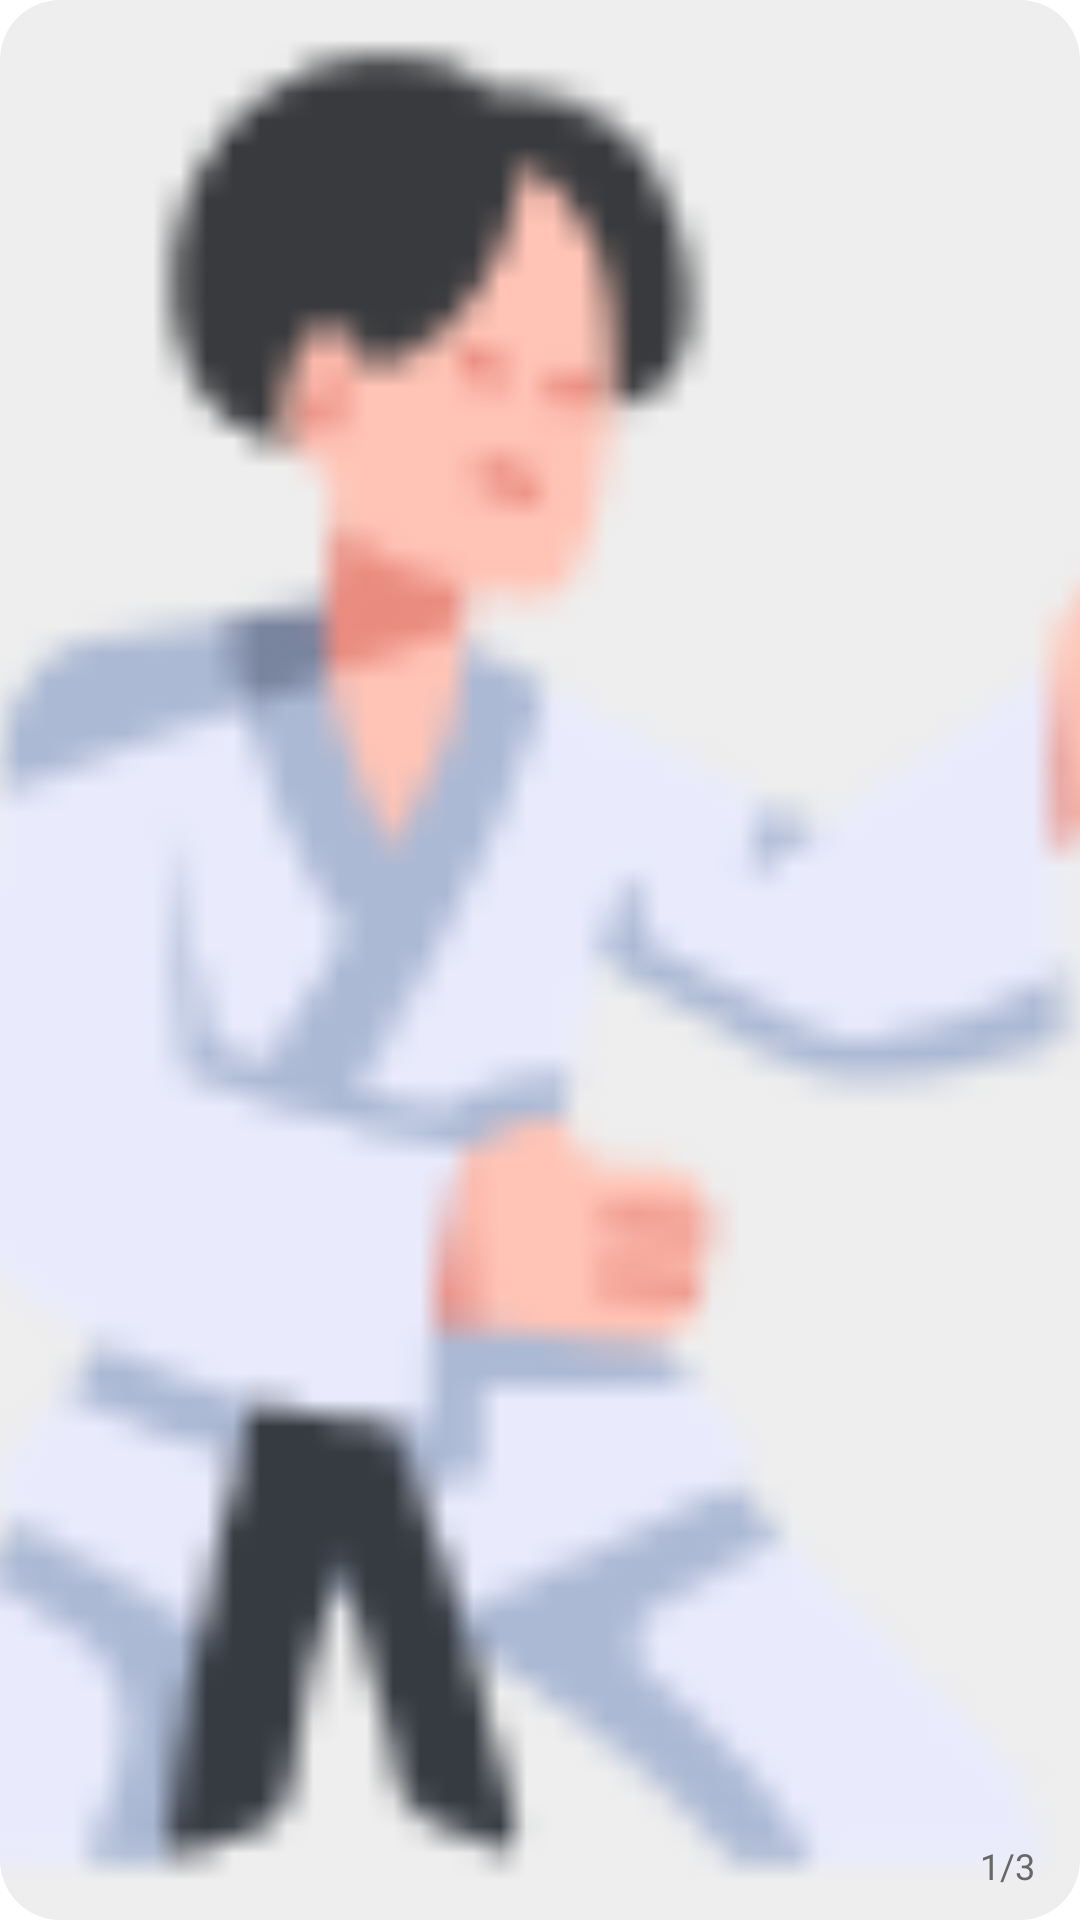

The Android layout XML behind this screen, and the referenced resources:
<!-- AndroidManifest.xml: application theme Theme.TodayGym -->
<!-- res/layout/fragment_img1.xml -->
<?xml version="1.0" encoding="utf-8"?>
<androidx.constraintlayout.widget.ConstraintLayout xmlns:android="http://schemas.android.com/apk/res/android"
    android:layout_width="match_parent"
    android:layout_height="match_parent"
    android:clipToOutline="true"
    android:background="@drawable/border_post_glide"
    xmlns:app="http://schemas.android.com/apk/res-auto">

    <ImageView
        android:id="@+id/img1"
        android:background="@drawable/border_post_glide"
        android:scaleType="centerCrop"
        android:src="@drawable/kudo"
        android:layout_width="match_parent"
        android:layout_height="match_parent"
        android:clipToOutline="true"
        app:layout_constraintTop_toTopOf="parent"
        app:layout_constraintStart_toStartOf="parent"/>

    <TextView
        android:id="@+id/indicator"
        android:layout_width="wrap_content"
        android:layout_height="wrap_content"
        app:layout_constraintBottom_toBottomOf="@+id/img1"
        app:layout_constraintEnd_toEndOf="@+id/img1"
        android:text="1/3"
        android:layout_marginEnd="15dp"
        android:textColor="#676767"
        android:textSize="12sp"
        android:layout_marginBottom="10dp"/>


</androidx.constraintlayout.widget.ConstraintLayout>
<!-- resources referenced by this layout -->
<resources>
  <!-- drawable border_post_glide (drawable) -->
  <?xml version="1.0" encoding="utf-8"?>
  <shape xmlns:android="http://schemas.android.com/apk/res/android"
      android:shape="rectangle" >
      <solid android:color="@color/postGrey" />
      <corners
          android:radius="20dp"/>
  
  </shape>
  <!-- drawable kudo: png bitmap (drawable-v24, 4301 bytes) -->
  <style name="Theme.TodayGym" parent="Theme.MaterialComponents.Light.NoActionBar">
          <item name="android:forceDarkAllowed" tools:targetApi="q">true</item>
          
          <item name="colorPrimary">@color/purple_500</item>
          <item name="colorPrimaryVariant">@color/purple_700</item>
          <item name="colorOnPrimary">@color/white</item>
          
          <item name="colorSecondary">@color/teal_200</item>
          <item name="colorSecondaryVariant">@color/teal_700</item>
          <item name="colorOnSecondary">@color/black</item>
          
          <item name="android:statusBarColor">?attr/colorPrimaryVariant</item>
          
          <item name="bottomSheetDialogTheme">@style/BottomSheetDialog</item>
      </style>
  <color name="postGrey">#EEEEEE</color>
  <color name="purple_500">#FF6200EE</color>
  <color name="purple_700">#FF3700B3</color>
  <color name="white">#FFFFFFFF</color>
  <color name="teal_200">#FF03DAC5</color>
  <color name="teal_700">#FF018786</color>
  <color name="black">#FF000000</color>
  <style name="BottomSheetDialog" parent="@style/ThemeOverlay.MaterialComponents.BottomSheetDialog">
          <item name="bottomSheetStyle">@style/BottomSheet</item>
          <item name="android:colorBackground">@color/white</item>
      </style>
  <style name="BottomSheet" parent="Widget.MaterialComponents.BottomSheet.Modal">
          <item name="backgroundTint">@android:color/transparent</item>
      </style>
</resources>
